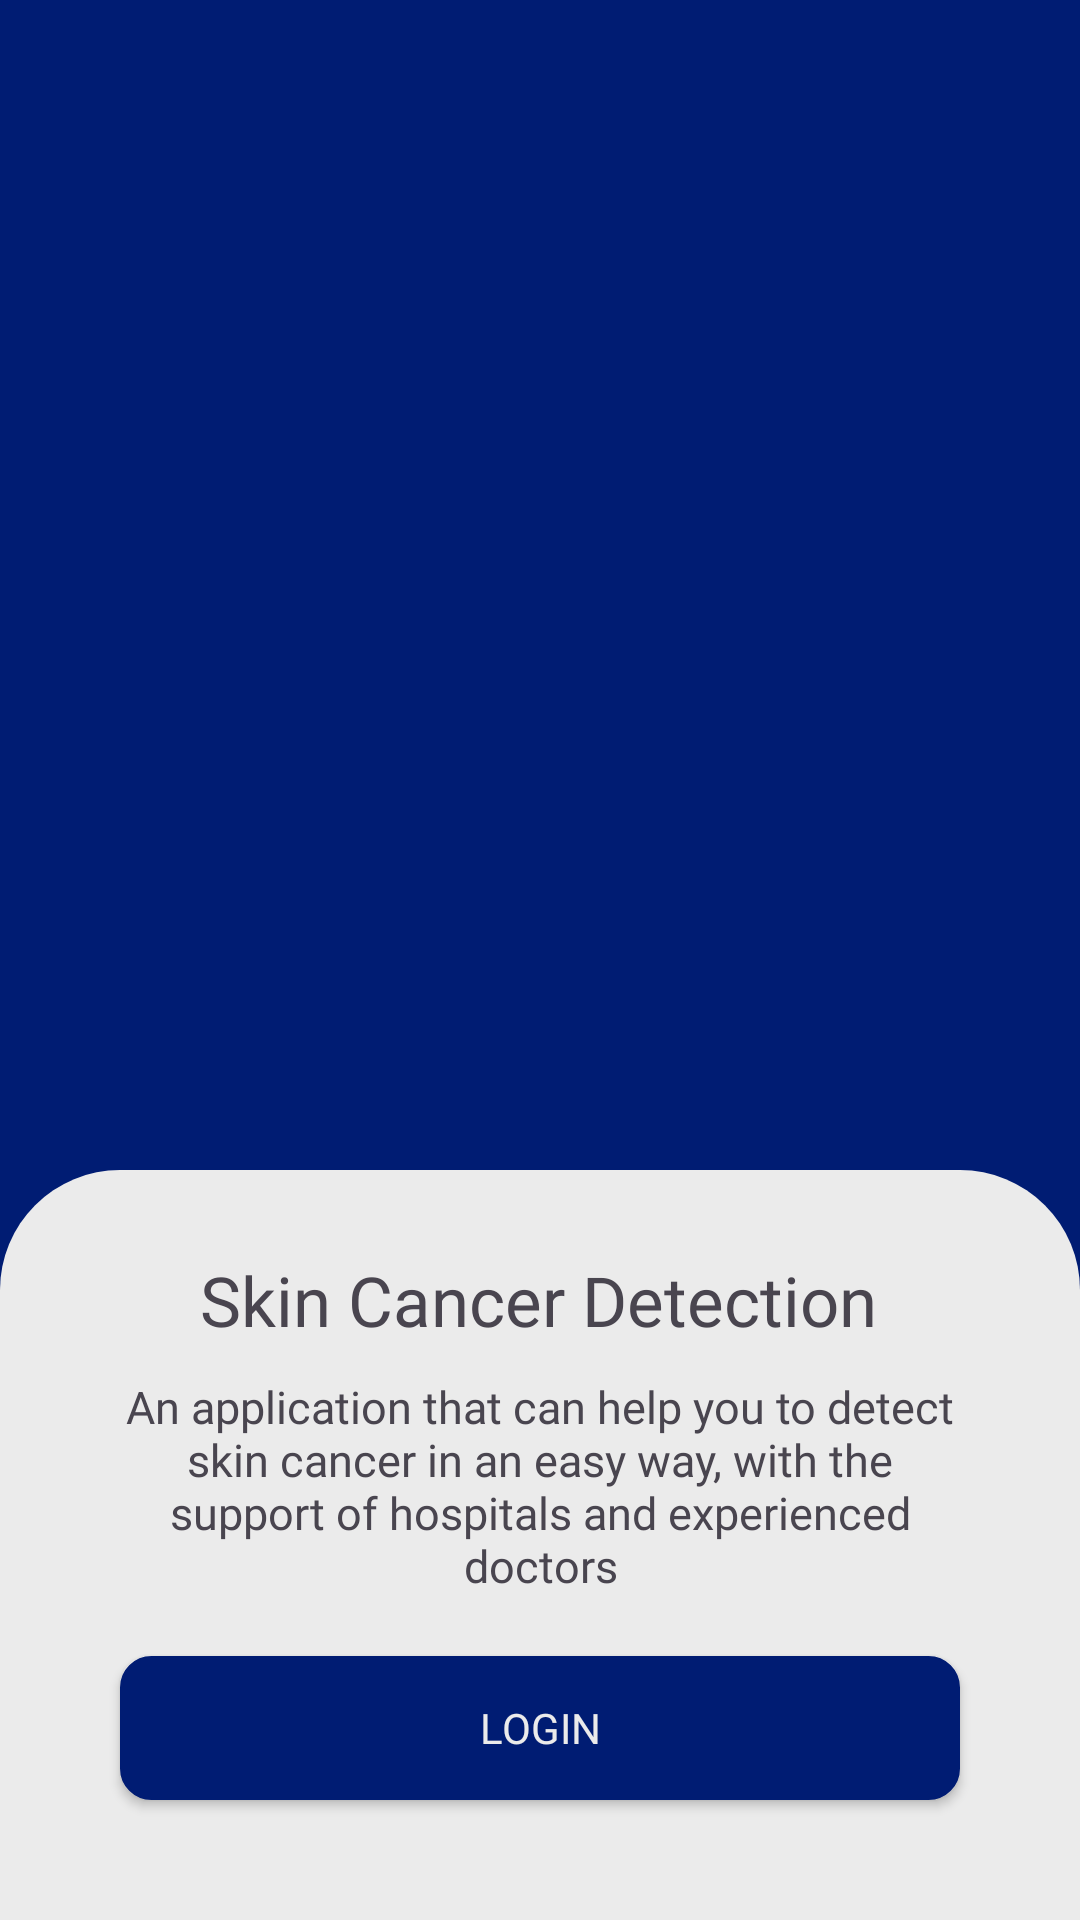

Here is an Android app screen rendered from its layout file. Give the layout XML and the strings, colors and styles it references.
<!-- AndroidManifest.xml: application theme Theme.Asclepius -->
<!-- res/layout/activity_on_boarding.xml -->
<?xml version="1.0" encoding="utf-8"?>
<androidx.constraintlayout.widget.ConstraintLayout xmlns:android="http://schemas.android.com/apk/res/android"
    xmlns:app="http://schemas.android.com/apk/res-auto"
    xmlns:tools="http://schemas.android.com/tools"
    android:id="@+id/main"
    android:layout_width="match_parent"
    android:layout_height="match_parent"
    android:background="@color/main_color"
    tools:context=".ui.onboarding.OnBoardingActivity">

    <ImageView
        android:layout_width="400dp"
        android:layout_height="500dp"
        android:layout_marginBottom="-60dp"
        android:src="@drawable/doctor_onboarding"
        app:layout_constraintBottom_toTopOf="@+id/constraintLayout"
        app:layout_constraintEnd_toEndOf="parent"
        app:layout_constraintHorizontal_bias="0.454"
        app:layout_constraintStart_toStartOf="parent" />

    <androidx.constraintlayout.widget.ConstraintLayout
        android:id="@+id/constraintLayout"
        android:layout_width="match_parent"
        android:layout_height="250dp"
        android:background="@drawable/bg_rounded"
        app:layout_constraintBottom_toBottomOf="parent">

        <TextView
            android:id="@+id/titleOnboarding"
            android:layout_width="wrap_content"
            android:layout_height="wrap_content"
            android:layout_marginTop="28dp"
            android:fontFamily="@font/poppins_bold"
            android:text="Skin Cancer Detection"
            android:textAlignment="center"
            android:textSize="23sp"
            app:layout_constraintEnd_toEndOf="parent"
            app:layout_constraintHorizontal_bias="0.496"
            app:layout_constraintStart_toStartOf="parent"
            app:layout_constraintTop_toTopOf="parent" />

        <TextView
            android:id="@+id/descOnboarding"
            android:layout_width="wrap_content"
            android:layout_height="wrap_content"
            android:text="An application that can help you to detect skin cancer in an easy way, with the support of hospitals and experienced doctors"
            app:layout_constraintEnd_toEndOf="parent"
            app:layout_constraintStart_toStartOf="parent"
            android:textAlignment="center"
            android:layout_marginTop="10dp"
            android:paddingHorizontal="40dp"
            android:fontFamily="@font/poppins_medium"
            android:textSize="15sp"
            app:layout_constraintTop_toBottomOf="@+id/titleOnboarding" />

        <Button
            android:id="@+id/btnLogin"
            android:layout_width="match_parent"
            android:layout_height="wrap_content"
            android:text="Login"
            app:layout_constraintTop_toBottomOf="@+id/descOnboarding"
            android:background="@drawable/button_style"
            app:layout_constraintEnd_toEndOf="parent"
            android:textColor="@color/background_color"
            app:layout_constraintStart_toStartOf="parent"
            android:fontFamily="@font/poppins_bold"
            android:layout_marginHorizontal="40dp"
            android:layout_marginTop="20dp"/>


    </androidx.constraintlayout.widget.ConstraintLayout>


</androidx.constraintlayout.widget.ConstraintLayout>
<!-- resources referenced by this layout -->
<resources>
  <color name="background_color">#EBEBEB</color>
  <color name="main_color">#001C73</color>
  <!-- drawable bg_rounded (drawable) -->
  <?xml version="1.0" encoding="utf-8"?>
  <shape xmlns:android="http://schemas.android.com/apk/res/android"
      android:shape="rectangle">
      <solid android:color="@color/background_color" />
      <corners
         android:topLeftRadius="40dp"
         android:topRightRadius="40dp" />
  </shape>
  <!-- drawable button_style (drawable) -->
  <?xml version="1.0" encoding="utf-8"?>
  <ripple xmlns:android="http://schemas.android.com/apk/res/android"
      android:color="?attr/colorControlHighlight">
      <item>
          <shape android:shape="rectangle">
              <solid android:color="@color/main_color"/>
              <corners android:radius="10dp"/>
              <stroke
                  android:width="1dp"
                  android:color="@color/main_color"/>
          </shape>
      </item>
  </ripple>
  <style name="Theme.Asclepius" parent="Base.Theme.Asclepius" />
  <style name="Base.Theme.Asclepius" parent="Theme.Material3.DayNight.NoActionBar">
          
           <item name="colorPrimary">@color/main_color</item>
  
      </style>
</resources>
